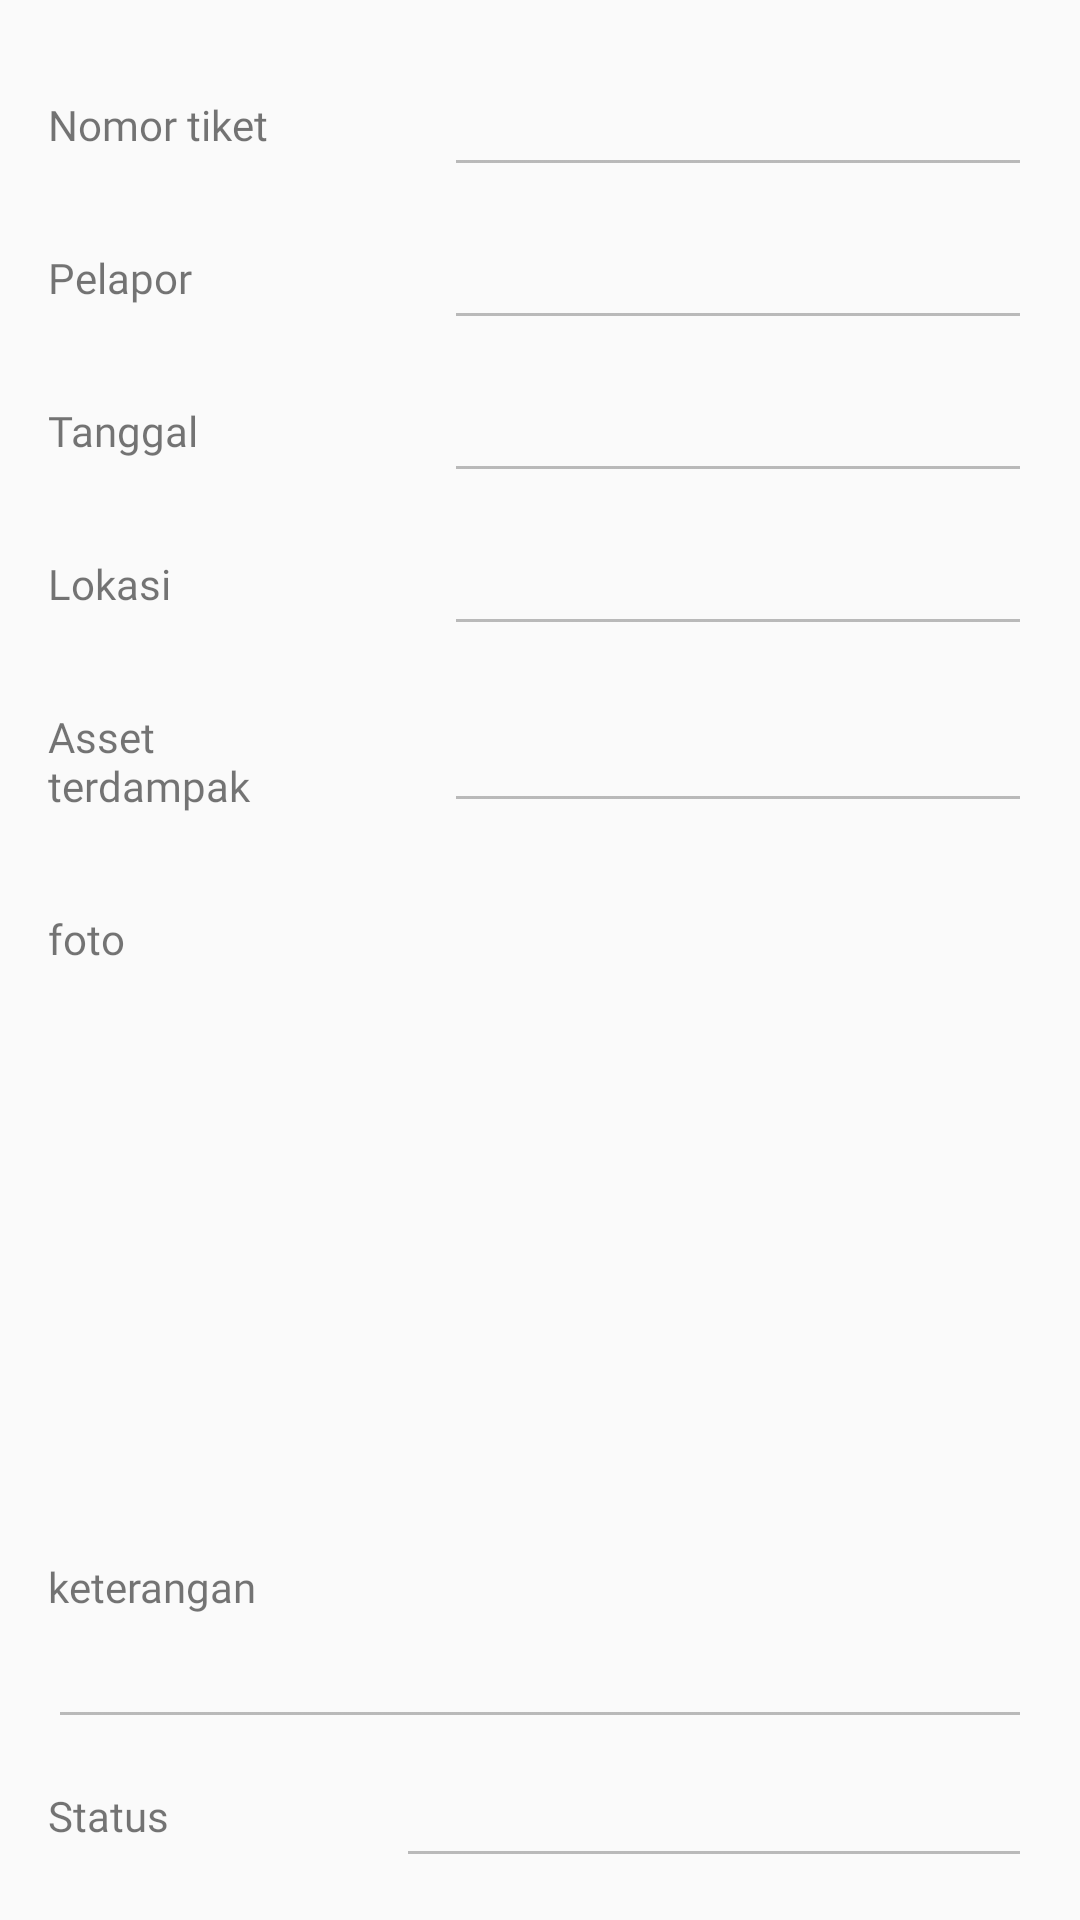

Produce the Android XML layout that renders to this screen, including the resource entries it uses.
<!-- AndroidManifest.xml: application theme AppTheme -->
<!-- res/layout/fragment_detail_complaint.xml -->
<?xml version="1.0" encoding="utf-8"?>
<androidx.constraintlayout.widget.ConstraintLayout
    xmlns:android="http://schemas.android.com/apk/res/android"
    xmlns:app="http://schemas.android.com/apk/res-auto"
    xmlns:tools="http://schemas.android.com/tools"
    android:layout_width="match_parent"
    android:layout_height="match_parent">

    <TextView
        android:id="@+id/textView21"
        android:layout_width="100dp"
        android:layout_height="wrap_content"
        android:layout_marginStart="16dp"
        android:layout_marginTop="32dp"
        android:text="Nomor tiket"
        android:fontFamily="@font/montserrat"
        app:layout_constraintStart_toStartOf="parent"
        app:layout_constraintTop_toTopOf="parent" />

    <EditText
        android:id="@+id/et_ticketNumber"
        android:layout_width="0dp"
        android:layout_height="wrap_content"
        android:layout_marginStart="32dp"
        android:layout_marginEnd="16dp"
        android:ems="10"
        android:inputType="text"
        android:enabled="false"
        android:fontFamily="@font/montserrat"
        app:layout_constraintBottom_toBottomOf="@+id/textView21"
        app:layout_constraintEnd_toEndOf="parent"
        app:layout_constraintStart_toEndOf="@+id/textView21"
        app:layout_constraintTop_toTopOf="@+id/textView21" />

    <TextView
        android:id="@+id/textView22"
        android:layout_width="100dp"
        android:layout_height="wrap_content"
        android:layout_marginStart="16dp"
        android:layout_marginTop="32dp"
        android:text="Pelapor"
        android:fontFamily="@font/montserrat"
        app:layout_constraintStart_toStartOf="parent"
        app:layout_constraintTop_toBottomOf="@+id/textView21" />

    <EditText
        android:id="@+id/et_reporterName"
        android:layout_width="0dp"
        android:layout_height="wrap_content"
        android:layout_marginStart="32dp"
        android:layout_marginEnd="16dp"
        android:ems="10"
        android:inputType="text"
        android:enabled="false"
        android:fontFamily="@font/montserrat"
        app:layout_constraintBottom_toBottomOf="@+id/textView22"
        app:layout_constraintEnd_toEndOf="parent"
        app:layout_constraintStart_toEndOf="@+id/textView22"
        app:layout_constraintTop_toTopOf="@+id/textView22" />

    <TextView
        android:id="@+id/textView23"
        android:layout_width="100dp"
        android:layout_height="wrap_content"
        android:layout_marginStart="16dp"
        android:layout_marginTop="32dp"
        android:text="Tanggal"
        android:fontFamily="@font/montserrat"
        app:layout_constraintStart_toStartOf="parent"
        app:layout_constraintTop_toBottomOf="@+id/textView22" />

    <EditText
        android:id="@+id/et_detailComplaintDate"
        android:layout_width="0dp"
        android:layout_height="wrap_content"
        android:layout_marginStart="32dp"
        android:layout_marginEnd="16dp"
        android:ems="10"
        android:inputType="date"
        android:enabled="false"
        android:fontFamily="@font/montserrat"
        app:layout_constraintBottom_toBottomOf="@+id/textView23"
        app:layout_constraintEnd_toEndOf="parent"
        app:layout_constraintStart_toEndOf="@+id/textView23"
        app:layout_constraintTop_toTopOf="@+id/textView23" />

    <TextView
        android:id="@+id/textView24"
        android:layout_width="100dp"
        android:layout_height="wrap_content"
        android:layout_marginStart="16dp"
        android:layout_marginTop="32dp"
        android:text="Lokasi"
        android:fontFamily="@font/montserrat"
        app:layout_constraintStart_toStartOf="parent"
        app:layout_constraintTop_toBottomOf="@+id/textView23" />

    <EditText
        android:id="@+id/et_locDetailComplaint"
        android:layout_width="0dp"
        android:layout_height="wrap_content"
        android:layout_marginStart="32dp"
        android:layout_marginEnd="16dp"
        android:ems="10"
        android:inputType="text"
        android:enabled="false"
        android:fontFamily="@font/montserrat"
        app:layout_constraintBottom_toBottomOf="@+id/textView24"
        app:layout_constraintEnd_toEndOf="parent"
        app:layout_constraintStart_toEndOf="@+id/textView24"
        app:layout_constraintTop_toTopOf="@+id/textView24" />

    <TextView
        android:id="@+id/textView25"
        android:layout_width="100dp"
        android:layout_height="wrap_content"
        android:layout_marginStart="16dp"
        android:layout_marginTop="32dp"
        android:text="Asset terdampak"
        android:fontFamily="@font/montserrat"
        app:layout_constraintStart_toStartOf="parent"
        app:layout_constraintTop_toBottomOf="@+id/textView24" />

    <EditText
        android:id="@+id/et_asset"
        android:layout_width="0dp"
        android:layout_height="wrap_content"
        android:layout_marginStart="32dp"
        android:layout_marginEnd="16dp"
        android:ems="10"
        android:inputType="text"
        android:enabled="false"
        android:fontFamily="@font/montserrat"
        app:layout_constraintBottom_toBottomOf="@+id/textView25"
        app:layout_constraintEnd_toEndOf="parent"
        app:layout_constraintStart_toEndOf="@+id/textView25"
        app:layout_constraintTop_toTopOf="@+id/textView25" />

    <TextView
        android:id="@+id/textView26"
        android:layout_width="100dp"
        android:layout_height="wrap_content"
        android:layout_marginStart="16dp"
        android:layout_marginTop="32dp"
        android:text="foto"
        android:fontFamily="@font/montserrat"
        app:layout_constraintStart_toStartOf="parent"
        app:layout_constraintTop_toBottomOf="@+id/textView25" />

    <ImageView
        android:id="@+id/iv_photoComplaint"
        android:layout_width="0dp"
        android:layout_height="200dp"
        android:layout_marginStart="32dp"
        android:layout_marginEnd="16dp"
        app:layout_constraintEnd_toEndOf="parent"
        app:layout_constraintStart_toEndOf="@+id/textView26"
        app:layout_constraintTop_toTopOf="@+id/textView26"
        />

    <TextView
        android:id="@+id/textView31"
        android:layout_width="100dp"
        android:layout_height="wrap_content"
        android:layout_marginStart="16dp"
        android:layout_marginTop="16dp"
        android:text="keterangan"
        android:fontFamily="@font/montserrat"
        app:layout_constraintStart_toStartOf="parent"
        app:layout_constraintTop_toBottomOf="@+id/iv_photoComplaint" />

    <EditText
        android:id="@+id/et_descDetailComplaint"
        android:layout_width="0dp"
        android:layout_height="wrap_content"
        android:layout_marginStart="16dp"
        android:layout_marginEnd="16dp"
        android:ems="10"
        android:inputType="text"
        android:enabled="false"
        android:fontFamily="@font/montserrat"
        app:layout_constraintEnd_toEndOf="parent"
        app:layout_constraintStart_toStartOf="parent"
        app:layout_constraintTop_toBottomOf="@+id/textView31" />

    <TextView
        android:id="@+id/textView32"
        android:layout_width="100dp"
        android:layout_height="wrap_content"
        android:layout_marginStart="16dp"
        android:layout_marginTop="16dp"
        android:text="Status"
        android:fontFamily="@font/montserrat"
        app:layout_constraintStart_toStartOf="parent"
        app:layout_constraintTop_toBottomOf="@+id/et_descDetailComplaint" />

    <EditText
        android:id="@+id/et_statusComplaint"
        android:layout_width="0dp"
        android:layout_height="wrap_content"
        android:layout_marginStart="16dp"
        android:layout_marginEnd="16dp"
        android:ems="10"
        android:inputType="text"
        android:enabled="false"
        android:fontFamily="@font/montserrat"
        app:layout_constraintBottom_toBottomOf="@+id/textView32"
        app:layout_constraintEnd_toEndOf="parent"
        app:layout_constraintStart_toEndOf="@+id/textView32"
        app:layout_constraintTop_toTopOf="@+id/textView32" />

    <Button
        android:id="@+id/btn_createReport"
        android:layout_width="wrap_content"
        android:layout_height="wrap_content"
        android:layout_marginTop="24dp"
        android:layout_marginEnd="16dp"
        android:layout_marginBottom="32dp"
        android:background="@drawable/bg_loginbtn"
        android:fontFamily="@font/montserrat"
        android:paddingStart="10dp"
        android:paddingEnd="10dp"
        android:text="Buat laporan Perbaikan"
        android:textAllCaps="false"
        app:layout_constraintBottom_toBottomOf="parent"
        app:layout_constraintEnd_toEndOf="parent"
        app:layout_constraintTop_toBottomOf="@+id/et_statusComplaint" />
</androidx.constraintlayout.widget.ConstraintLayout>
<!-- resources referenced by this layout -->
<resources>
  <style name="AppTheme" parent="Theme.AppCompat.Light.NoActionBar">
          
          <item name="colorPrimary">@color/colorPrimary</item>
          <item name="colorPrimaryDark">@color/colorPrimaryDark</item>
          <item name="colorAccent">@color/colorAccent</item>
      </style>
  <color name="colorPrimary">#181a57</color>
  <color name="colorPrimaryDark">#110135</color>
  <color name="colorAccent">#f5a913</color>
</resources>
